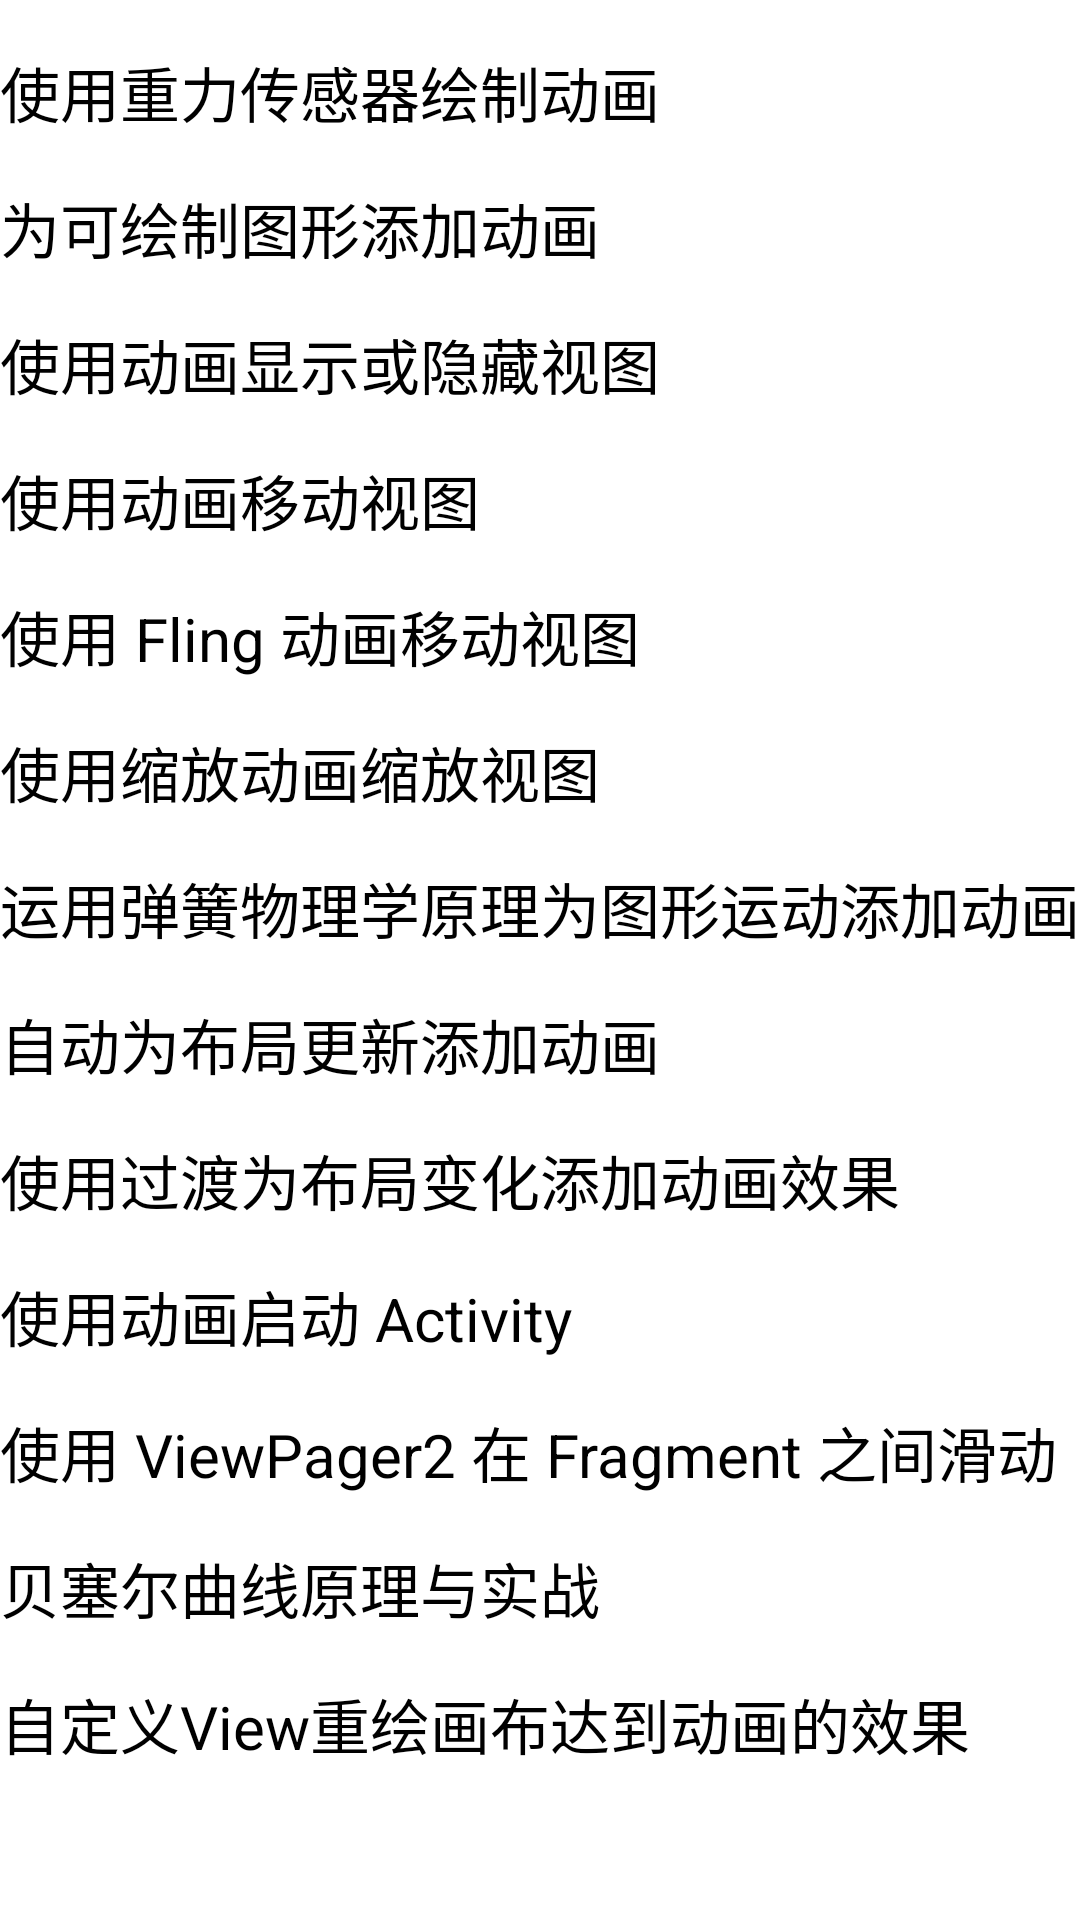

Android layout source for this screen:
<!-- AndroidManifest.xml: application theme Theme.MyApplication13 -->
<!-- res/layout/activity_main.xml -->
<?xml version="1.0" encoding="utf-8"?>
<ScrollView xmlns:android="http://schemas.android.com/apk/res/android"
    xmlns:app="http://schemas.android.com/apk/res-auto"
    xmlns:tools="http://schemas.android.com/tools"
    android:id="@+id/text"
    android:layout_width="match_parent"
    android:layout_height="match_parent"
    tools:context=".MainActivity">

    <LinearLayout
        android:layout_width="match_parent"
        android:layout_height="match_parent"
        android:orientation="vertical">

        <Button
            android:id="@+id/liquidAnimation"
            android:layout_width="wrap_content"
            android:layout_height="wrap_content"
            android:layout_marginTop="16dp"
            android:text="使用重力传感器绘制动画"
            android:textSize="20sp"
            app:layout_constraintEnd_toEndOf="parent"
            app:layout_constraintHorizontal_bias="0.496"
            app:layout_constraintStart_toStartOf="parent"
            app:layout_constraintTop_toTopOf="parent" />

        <Button
            android:id="@+id/animateDrawableGraphics"
            android:layout_width="wrap_content"
            android:layout_height="wrap_content"
            android:layout_marginTop="16dp"
            android:text="为可绘制图形添加动画"
            android:textSize="20sp"
            app:layout_constraintEnd_toEndOf="parent"
            app:layout_constraintHorizontal_bias="0.496"
            app:layout_constraintStart_toStartOf="parent"
            app:layout_constraintTop_toTopOf="parent" />

        <Button
            android:id="@+id/revealOrHideAViewUsingAnimation"
            android:layout_width="wrap_content"
            android:layout_height="wrap_content"
            android:layout_marginTop="16dp"
            android:text="使用动画显示或隐藏视图"
            android:textSize="20sp"
            app:layout_constraintEnd_toEndOf="parent"
            app:layout_constraintStart_toStartOf="parent"
            app:layout_constraintTop_toBottomOf="@+id/animateDrawableGraphics" />

        <Button
            android:id="@+id/moveAViewWithAnimation"
            android:layout_width="wrap_content"
            android:layout_height="wrap_content"
            android:layout_marginTop="16dp"
            android:text="使用动画移动视图"
            android:textSize="20sp"
            app:layout_constraintEnd_toEndOf="parent"
            app:layout_constraintStart_toStartOf="parent"
            app:layout_constraintTop_toBottomOf="@+id/revealOrHideAViewUsingAnimation" />

        <Button
            android:id="@+id/moveViewsUsingAFlingAnimation"
            android:layout_width="wrap_content"
            android:layout_height="wrap_content"
            android:layout_marginTop="16dp"
            android:text="使用 Fling 动画移动视图"
            android:textSize="20sp"
            app:layout_constraintEnd_toEndOf="parent"
            app:layout_constraintHorizontal_bias="0.502"
            app:layout_constraintStart_toStartOf="parent"
            app:layout_constraintTop_toBottomOf="@+id/moveAViewWithAnimation" />

        <Button
            android:id="@+id/enlargeAViewUsingAZoomAnimation"
            android:layout_width="wrap_content"
            android:layout_height="wrap_content"
            android:layout_marginTop="16dp"
            android:text="使用缩放动画缩放视图"
            android:textSize="20sp"
            app:layout_constraintEnd_toEndOf="parent"
            app:layout_constraintHorizontal_bias="0.502"
            app:layout_constraintStart_toStartOf="parent"
            app:layout_constraintTop_toBottomOf="@+id/moveViewsUsingAFlingAnimation" />

        <Button
            android:id="@+id/animateMovementUsingSpringPhysics"
            android:layout_width="wrap_content"
            android:layout_height="wrap_content"
            android:layout_marginTop="16dp"
            android:text="运用弹簧物理学原理为图形运动添加动画"
            android:textSize="20sp"
            app:layout_constraintEnd_toEndOf="parent"
            app:layout_constraintHorizontal_bias="0.502"
            app:layout_constraintStart_toStartOf="parent"
            app:layout_constraintTop_toBottomOf="@+id/enlargeAViewUsingAZoomAnimation" />

        <Button
            android:id="@+id/autoAnimateLayoutUpdates"
            android:layout_width="wrap_content"
            android:layout_height="wrap_content"
            android:layout_marginTop="16dp"
            android:text="自动为布局更新添加动画"
            android:textSize="20sp"
            app:layout_constraintEnd_toEndOf="parent"
            app:layout_constraintHorizontal_bias="0.498"
            app:layout_constraintStart_toStartOf="parent"
            app:layout_constraintTop_toBottomOf="@+id/animateMovementUsingSpringPhysics" />

        <Button
            android:id="@+id/animateLayoutChangesUsingATransition"
            android:layout_width="wrap_content"
            android:layout_height="wrap_content"
            android:layout_marginTop="16dp"
            android:text="使用过渡为布局变化添加动画效果"
            android:textSize="20sp"
            app:layout_constraintEnd_toEndOf="parent"
            app:layout_constraintHorizontal_bias="0.498"
            app:layout_constraintStart_toStartOf="parent"
            app:layout_constraintTop_toBottomOf="@+id/autoAnimateLayoutUpdates" />

        <Button
            android:id="@+id/startAnActivityUsingAnAnimation"
            android:layout_width="wrap_content"
            android:layout_height="wrap_content"
            android:layout_marginTop="16dp"
            android:text="使用动画启动 Activity"
            android:textSize="20sp"
            app:layout_constraintEnd_toEndOf="parent"
            app:layout_constraintHorizontal_bias="0.498"
            app:layout_constraintStart_toStartOf="parent"
            app:layout_constraintTop_toBottomOf="@+id/animateLayoutChangesUsingATransition" />

        <Button
            android:id="@+id/slideBetweenFragmentsUsingViewPager2"
            android:layout_width="wrap_content"
            android:layout_height="wrap_content"
            android:layout_marginTop="16dp"
            android:text="使用 ViewPager2 在 Fragment 之间滑动"
            android:textSize="20sp"
            app:layout_constraintEnd_toEndOf="parent"
            app:layout_constraintHorizontal_bias="0.498"
            app:layout_constraintStart_toStartOf="parent"
            app:layout_constraintTop_toBottomOf="@+id/startAnActivityUsingAnAnimation" />

        <Button
            android:id="@+id/boatWave"
            android:layout_width="wrap_content"
            android:layout_height="wrap_content"
            android:layout_marginTop="16dp"
            android:text="贝塞尔曲线原理与实战"
            android:textSize="20sp"
            app:layout_constraintEnd_toEndOf="parent"
            app:layout_constraintHorizontal_bias="0.498"
            app:layout_constraintStart_toStartOf="parent"
            app:layout_constraintTop_toBottomOf="@+id/slideBetweenFragmentsUsingViewPager2" />

        <Button
            android:id="@+id/glow"
            android:layout_width="wrap_content"
            android:layout_height="wrap_content"
            android:layout_marginTop="16dp"
            android:text="自定义View重绘画布达到动画的效果"
            android:textSize="20sp"
            app:layout_constraintEnd_toEndOf="parent"
            app:layout_constraintHorizontal_bias="0.498"
            app:layout_constraintStart_toStartOf="parent"
            app:layout_constraintTop_toBottomOf="@+id/slideBetweenFragmentsUsingViewPager2" />

    </LinearLayout>

</ScrollView>
<!-- resources referenced by this layout -->
<resources>

</resources>
